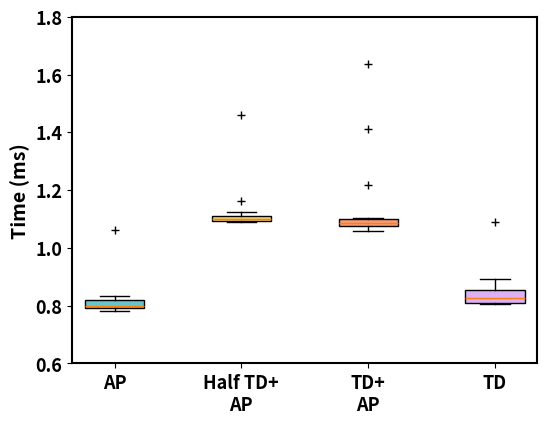

Reproduce this figure in Python.
"""
[redacted]
E-mail address: [email redacted]
"""
import numpy as np
import matplotlib.pyplot as plt

x = [1, 4, 7, 10]
labels = ['AP', 'Half TD+\nAP', 'TD+\nAP', 'TD']
ap = np.array([1.06048583984375, 0.8342266082763672, 0.8175373077392578, 0.8077621459960938, 0.7891654968261719, 0.7998943328857422, 0.8187294006347656, 0.7860660552978516, 0.7824897766113281, 0.7879734039306641, 0.8282661437988281, 0.7925033569335938, 0.7920265197753906, 0.7951259613037109])
td_half_ap = np.array([1.4600753784179688, 1.1606216430664062, 1.123189926147461, 1.1112689971923828, 1.0921955108642578, 1.0983943939208984, 1.110076904296875, 1.0895729064941406, 1.1005401611328125, 1.0876655578613281, 1.1031627655029297, 1.0881423950195312, 1.0914802551269531, 1.0945796966552734])
td_ap = np.array([1.2156963348388672, 1.0917186737060547, 1.0666847229003906, 1.0843276977539062, 1.1038780212402344, 1.0728836059570312, 1.069784164428711, 1.0881423950195312, 1.058340072631836, 1.0771751403808594, 1.6353130340576172, 1.4104843139648438, 1.0802745819091797, 1.0838508605957031])
td = np.array([1.088857650756836, 0.8616447448730469, 0.8268356323242188, 0.8349418640136719, 0.8087158203125, 0.8287429809570312, 0.8115768432617188, 0.858306884765625, 0.8242130279541016, 0.8065700531005859, 0.8044242858886719, 0.8175373077392578, 0.89263916015625, 0.8058547973632812])

all_data = [ap, td_half_ap, td_ap, td]

plt.figure(figsize=(6, 4.5), dpi=600)

axis_font = {'weight': 'bold', 'size': 14}
title_font = {'weight': 'bold', 'size': 15}
plt.rcParams.update({'font.size': 13})
plt.rcParams["font.weight"] = "bold"

colors_pale = ['#66c5cc', '#f6cf71', '#f89c74', '#dcb0f2']

box = plt.boxplot(all_data, patch_artist=True, positions=[1, 4, 7, 10],
                  showmeans=False, widths=1.4, sym="k+")
for patch, color in zip(box['boxes'], colors_pale):
    patch.set_facecolor(color)

plt.ylabel("Time (ms)", fontdict=axis_font)
plt.xlim(0, 11)
plt.ylim(0.6, 1.8)
plt.xticks(ticks=x, labels=labels)
ax = plt.gca()
ax.spines['bottom'].set_linewidth(1.5)
ax.spines['left'].set_linewidth(1.5)
ax.spines['right'].set_linewidth(1.5)
ax.spines['top'].set_linewidth(1.5)
plt.show()
